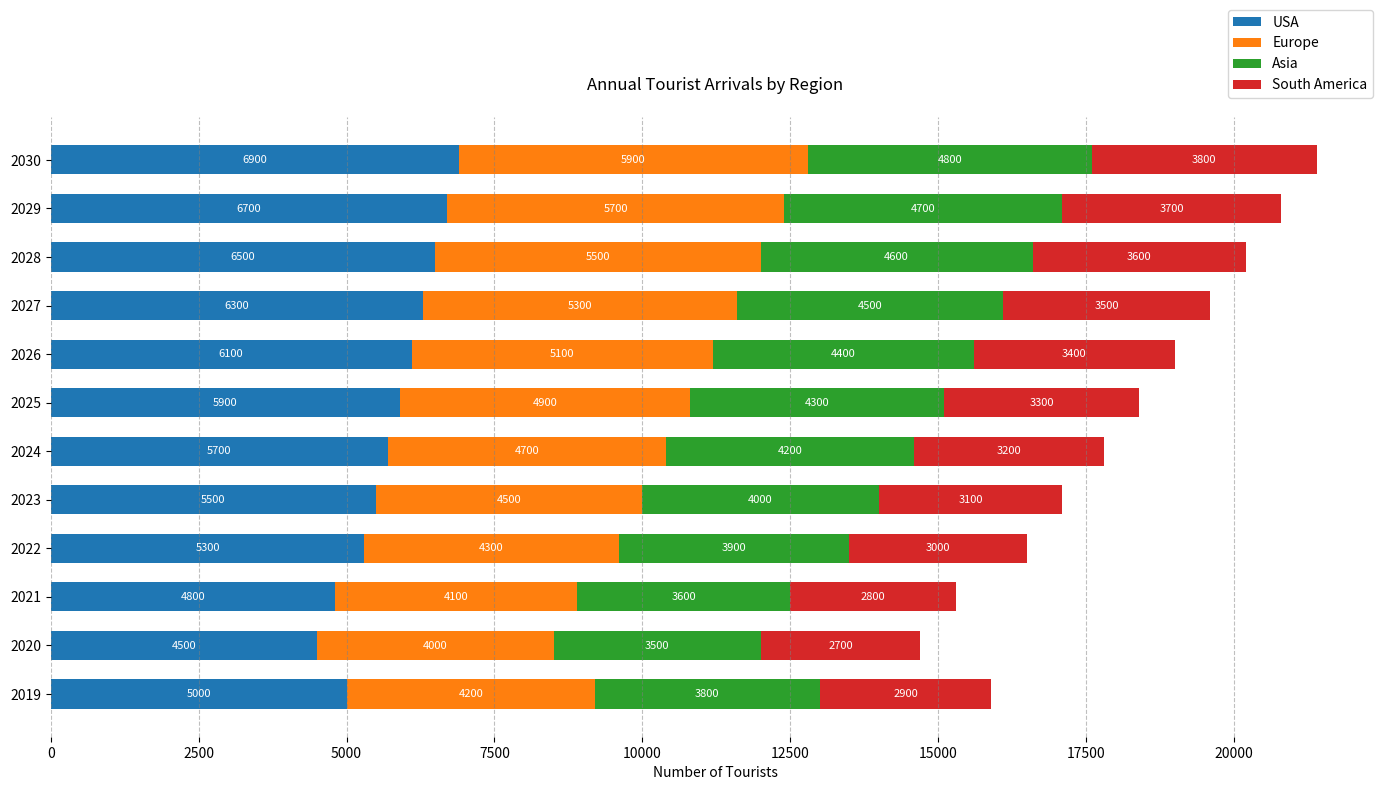

The matplotlib source for this figure:

import matplotlib.pyplot as plt

# Data
years = ['2019', '2020', '2021', '2022', '2023', '2024', '2025', '2026', '2027', '2028', '2029', '2030']
usa = [5000, 4500, 4800, 5300, 5500, 5700, 5900, 6100, 6300, 6500, 6700, 6900]
europe = [4200, 4000, 4100, 4300, 4500, 4700, 4900, 5100, 5300, 5500, 5700, 5900]
asia = [3800, 3500, 3600, 3900, 4000, 4200, 4300, 4400, 4500, 4600, 4700, 4800]
south_america = [2900, 2700, 2800, 3000, 3100, 3200, 3300, 3400, 3500, 3600, 3700, 3800]

# Stacked bar data preparation
bar_width = 0.6
indices = range(len(years))

# Plotting
fig, ax = plt.subplots(figsize=(14, 8))

ax.barh(indices, usa, height=bar_width, color='#1f77b4', label='USA')
ax.barh(indices, europe, height=bar_width, left=usa, color='#ff7f0e', label='Europe')
ax.barh(indices, asia, height=bar_width, left=[i+j for i,j in zip(usa, europe)], color='#2ca02c', label='Asia')
ax.barh(indices, south_america, height=bar_width, left=[i+j+k for i,j,k in zip(usa, europe, asia)], color='#d62728', label='South America')

# Labels and Titles
ax.set_xlabel('Number of Tourists')
ax.set_title('Annual Tourist Arrivals by Region', pad=20)
ax.set_yticks(indices)
ax.set_yticklabels(years)
ax.legend(loc='lower right', bbox_to_anchor=(1, 1.02))

# Add numerical labels to each bar segment
for idx in indices:
    ax.text(usa[idx] / 2, idx, str(usa[idx]), va='center', ha='center', color='white', fontsize=8)
    ax.text(usa[idx] + europe[idx] / 2, idx, str(europe[idx]), va='center', ha='center', color='white', fontsize=8)
    ax.text(usa[idx] + europe[idx] + asia[idx] / 2, idx, str(asia[idx]), va='center', ha='center', color='white', fontsize=8)
    ax.text(usa[idx] + europe[idx] + asia[idx] + south_america[idx] / 2, idx, str(south_america[idx]), va='center', ha='center', color='white', fontsize=8)

# Remove the spines
for spine in ax.spines.values():
    spine.set_visible(False)

# Grid lines
ax.xaxis.grid(True, linestyle='--', which='major', color='grey', alpha=0.5)

# Show plot
plt.tight_layout()
plt.show()
